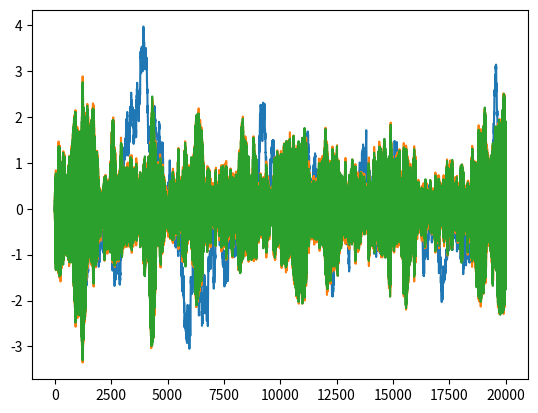

Write Python code to recreate this figure.
import numpy as np
import math
import random
from scipy.spatial.transform import Rotation as R


def add_simple_wind(lin_vel, windfield=np.array([2.0, 2.0, 0.0])):
    lin_vel = lin_vel + windfield
    return lin_vel


class WindModel:
    def __init__(self,
                 wind_speed,
                 ground_wind,
                 wind_dir,
                 sim_dt,
                 wingspan,
                 gust_model='3',
                 seed=42):
        self.wind_dir = wind_dir
        self.steady_wind_vec = np.array([wind_speed*math.sin(wind_dir), wind_speed*math.cos(wind_dir), 0.0])
        self.turb = TustinTurbModel(sim_dt, wingspan, ground_wind, wind_dir, gust_model, seed)
    
    def update_wind(self, height, airspeed):
        """
        Update wind with combined turbulance and gust model
        """
        lin_gust_vec, _ = self.turb.update_tustin_turb(height, airspeed)
        earth_gust_vec = self.turb.wind_to_earth(lin_gust_vec)
        return earth_gust_vec + self.steady_wind_vec


class TustinTurbModel:
    def __init__(self,
                 sim_dt,
                 wingspan,
                 ground_wind,
                 wind_dir,
                 gust_model='3',
                 seed=42
                 ):
        self.sim_dt = sim_dt
        self.wingspan = wingspan * 3.28
        self.ground_wind = ground_wind * 3.28
        self.wind_dir = wind_dir
        self.prob_index = gust_model
        self.gust_prob, self.gust_alt = self._create_gust_prob()
        random.seed(seed)

        self.xi_u_km1 = 0.0
        self.xi_v_km1 = 0.0
        self.xi_w_km1 = 0.0
        self.xi_p_km1 = 0.0
        self.xi_q_km1 = 0.0
        self.xi_r_km1 = 0.0

        self.nu_u_km1 = 0.0
        self.nu_v_km1 = 0.0
        self.nu_w_km1 = 0.0
        self.nu_p_km1 = 0.0
        
        self.xi_v_km2 = 0.0
        self.xi_w_km2 = 0.0
        self.nu_v_km2 = 0.0
        self.nu_v_km2 = 0.0
        self.nu_w_km2 = 0.0

    @staticmethod
    def _create_gust_prob():
        alt_index = (500.0, 1750.0, 3750.0, 7500.0, 15000.0, 25000.0, 35000.0,
                     45000.0, 55000.0, 65000.0, 75000.0, 80000.0)  # these are all in feet
        gust = {'1': (3.2, 2.2, 1.5, 0.0, 0.0, 0.0, 0.0, 0.0, 0.0, 0.0, 0.0, 0.0),
                '2': (4.2, 3.6, 3.3, 1.6, 0.0, 0.0, 0.0, 0.0, 0.0, 0.0, 0.0, 0.0),
                '3': (6.6, 6.9, 7.4, 6.7, 4.6, 2.7, 0.4, 0.0, 0.0, 0.0, 0.0, 0.0),
                '4': (8.6, 9.6, 10.6, 10.1, 8.0, 6.6, 5.0, 4.2, 2.7, 0.0, 0.0, 0.0),
                '5': (11.8, 13.0, 16.0, 15.1, 11.6, 9.7, 8.1, 8.2, 7.9, 4.9, 3.2, 2.1),
                '6': (15.6, 17.6, 23.0, 23.6, 22.1, 20.0, 16.0, 15.1, 12.1, 7.9, 6.2, 5.1),
                '7': (18.7, 21.5, 28.4, 30.2, 30.7, 31.0, 25.2, 23.1, 17.5, 10.7, 8.4, 7.2)}
        return gust, alt_index

    def get_gust_prob(self, prob_index, height):
        gust_vector = self.gust_prob[prob_index]
        gust_prob = np.interp(height, self.gust_alt, gust_vector)
        return gust_prob

    def update_tustin_turb(self, height, airspeed):
        # Calculate turb amplitude
        height = abs(height)
        if height == 0.0:
            height = 10.0
        if height <= 1000:
            L_u = height / math.pow((0.177 + 0.000823 * height), 1.2)
            L_w = height
            sig_w = 0.1 * self.ground_wind
            sig_u = sig_w / math.pow((0.177 + 0.000823 * height), 0.4)
        elif height <= 2000:
            L_u = L_w = 1000.0 + ((height - 1000.0) / 1000.0) * 750.0
            sig_u = sig_w = (0.1 * self.ground_wind) + (height - 1000.0)/1000.0 *\
                            (self.get_gust_prob(self.prob_index, height) - 0.1 * self.ground_wind)
        else:
            L_u = L_w = 1750.
            sig_u = sig_w = self.get_gust_prob(self.prob_index, height)

        sig_p = (1.9 / math.sqrt(L_w * self.wingspan)) * sig_w
        L_p = math.sqrt(L_w * self.wingspan) / 2.6
        tau_u = L_u / airspeed
        tau_w = L_w / airspeed
        tau_p = L_p / airspeed
        tau_q = (4.0 * self.wingspan / math.pi) / airspeed
        tau_r = (3.0 * self.wingspan / math.pi) / airspeed
        nu_u = random.uniform(-1., 1.)
        nu_v = random.uniform(-1., 1.)
        nu_w = random.uniform(-1., 1.)
        nu_p = random.uniform(-1., 1.)

        omega_w = airspeed / L_w
        omega_v = airspeed / L_u
        C_BL = (1/tau_u)/math.tan((self.sim_dt/2)/tau_u)
        C_BLp = (1/tau_p)/math.tan((self.sim_dt/2)/tau_p)
        C_BLq = (1/tau_q)/math.tan((self.sim_dt/2)/tau_q)
        C_BLr = (1/tau_r)/math.tan((self.sim_dt/2)/tau_r)

        xi_u = -(1 - C_BL*tau_u)/(1 + C_BL*tau_u)*self.xi_u_km1 \
               + sig_u*math.sqrt(2*tau_u/self.sim_dt)/(1 + C_BL*tau_u)*(nu_u + self.nu_u_km1)
        
        xi_v = -2*(math.pow(omega_v, 2)) - math.pow(C_BL, 2)/math.pow((omega_v + C_BL), 2)*self.xi_v_km1 \
               - math.pow((omega_v - C_BL), 2)/math.pow((omega_v + C_BL), 2) * self.xi_v_km2 \
               + sig_u*math.sqrt(3*omega_v/self.sim_dt)/math.pow((omega_v + C_BL), 2)*((C_BL + omega_v/math.sqrt(3.))*nu_v
               + 2/math.sqrt(3.)*omega_v*self.nu_v_km1
               + (omega_v/math.sqrt(3.) - C_BL)*self.nu_v_km2)

        xi_w = -2*(math.pow(omega_w, 2)) - math.pow((C_BL), 2)/math.pow((omega_w + C_BL), 2)*self.xi_w_km1 \
               - math.pow((omega_w - C_BL), 2)/math.pow((omega_w + C_BL), 2) * self.xi_w_km2 \
               + sig_w*math.sqrt(3*omega_w/self.sim_dt)/math.pow((omega_w + C_BL), 2)*((C_BL + omega_w/math.sqrt(3.))*nu_w \
               + 2/math.sqrt(3.)*omega_w*self.nu_w_km1 \
               + (omega_w/math.sqrt(3.) - C_BL)*self.nu_w_km2)
    
        xi_p = -(1 - C_BLp*tau_p)/(1 + C_BLp*tau_p)*self.xi_p_km1 + sig_p*math.sqrt(2*tau_p/self.sim_dt)/(1 + C_BLp*tau_p) * (nu_p + self.nu_p_km1)
        
        xi_q = -(1 - 4*self.wingspan*C_BLq/math.pi/airspeed)/(1 + 4*self.wingspan*C_BLq/math.pi/airspeed) * self.xi_q_km1 \
               + C_BLq/airspeed/(1 + 4*self.wingspan*C_BLq/math.pi/airspeed) * (xi_w - self.xi_w_km1)
    
        xi_r = -(1 - 3*self.wingspan*C_BLr/math.pi/airspeed)/(1 + 3*self.wingspan*C_BLr/math.pi/airspeed) * self.xi_r_km1 \
               + C_BLr/airspeed/(1 + 3*self.wingspan*C_BLr/math.pi/airspeed) * (xi_v - self.xi_v_km1)


        self.xi_v_km2 = self.xi_w_km1
        self.xi_w_km2 = self.xi_w_km1
        self.nu_v_km2 = self.nu_v_km1
        self.nu_w_km2 = self.nu_w_km1

        self.xi_u_km1 = xi_u
        self.xi_v_km1 = xi_v
        self.xi_w_km1 = xi_w
        self.xi_p_km1 = xi_p
        self.xi_q_km1 = xi_q
        self.xi_r_km1 = xi_r

        self.nu_u_km1 = nu_u
        self.nu_v_km1 = nu_v
        self.nu_w_km1 = nu_w
        self.nu_p_km1 = nu_p
        
        lin_gust_vel = np.array([xi_u, xi_v, xi_w])
        rot_gust_vel = np.array([xi_p, xi_q, xi_r])
        return lin_gust_vel/3.28, rot_gust_vel
    
    def wind_to_earth(self, gust_vec):
        euler_ang = np.array([0.0, 0.0, self.wind_dir])
        r = R.from_euler('xyz', euler_ang)
        return r.apply(gust_vec)


if __name__ == '__main__':
    import matplotlib.pyplot as plt

    turb = TustinTurbModel(1/30.0, 2.5, 5.0, 45.0)
    lin_vels = []
    rot_vels = []
    for idx in range(20000):
        height = 10000.0
        airspeed = 100.0
        lin_vel, rot_vel = turb.update_tustin_turb(height, airspeed)
        # gust_vel = turb.wind_to_earth(lin_vel)
        # gust_vel += [20.0, 20.0, 0.0]
        gust_vel = lin_vel
        lin_vels.append(gust_vel)
        rot_vels.append(rot_vel)

    plt.plot([idx for idx in range(20000)], lin_vels)
    
    plt.show()
    